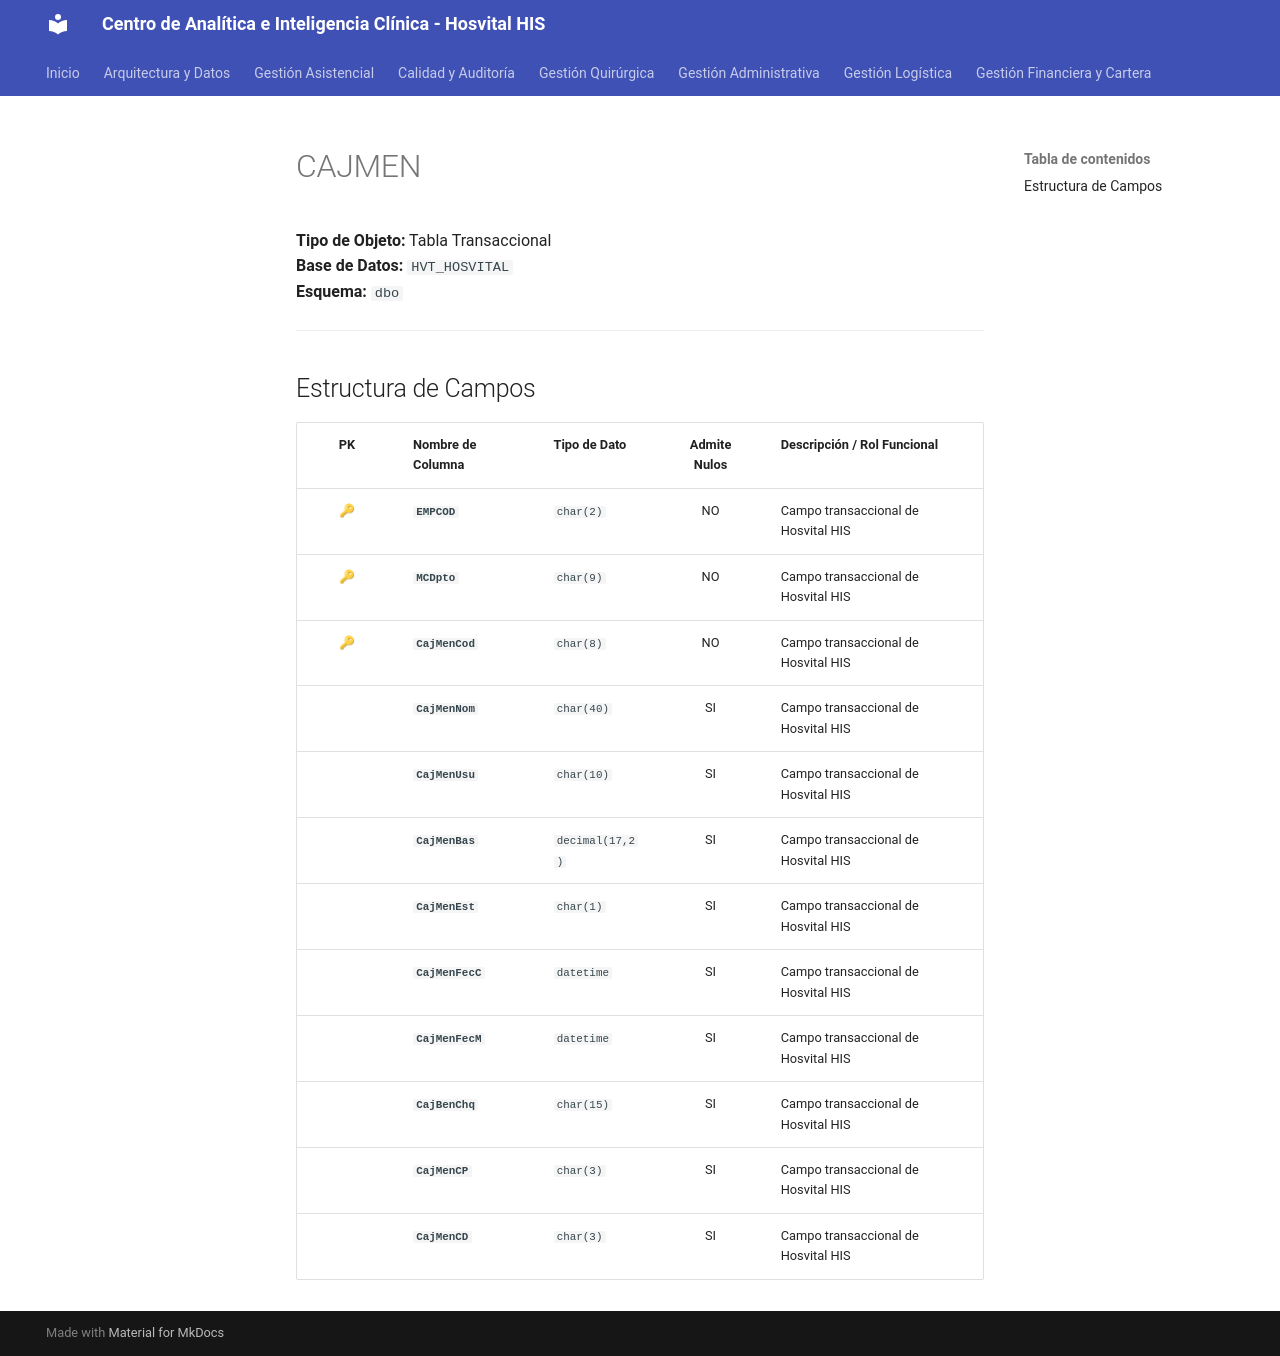

repository: SoporteSaludtech/superset-docs · page: diccionario-general/CAJMEN/index.html · generator: mkdocs

# CAJMEN

**Tipo de Objeto:** Tabla Transaccional  
**Base de Datos:** `HVT_HOSVITAL`  
**Esquema:** `dbo`

---

## Estructura de Campos

| PK | Nombre de Columna | Tipo de Dato | Admite Nulos | Descripción / Rol Funcional |
| :-: | :--- | :--- | :-: | :--- |
| 🔑 | **`EMPCOD`** | `char(2)` | NO | Campo transaccional de Hosvital HIS |
| 🔑 | **`MCDpto`** | `char(9)` | NO | Campo transaccional de Hosvital HIS |
| 🔑 | **`CajMenCod`** | `char(8)` | NO | Campo transaccional de Hosvital HIS |
|  | **`CajMenNom`** | `char(40)` | SI | Campo transaccional de Hosvital HIS |
|  | **`CajMenUsu`** | `char(10)` | SI | Campo transaccional de Hosvital HIS |
|  | **`CajMenBas`** | `decimal(17,2)` | SI | Campo transaccional de Hosvital HIS |
|  | **`CajMenEst`** | `char(1)` | SI | Campo transaccional de Hosvital HIS |
|  | **`CajMenFecC`** | `datetime` | SI | Campo transaccional de Hosvital HIS |
|  | **`CajMenFecM`** | `datetime` | SI | Campo transaccional de Hosvital HIS |
|  | **`CajBenChq`** | `char(15)` | SI | Campo transaccional de Hosvital HIS |
|  | **`CajMenCP`** | `char(3)` | SI | Campo transaccional de Hosvital HIS |
|  | **`CajMenCD`** | `char(3)` | SI | Campo transaccional de Hosvital HIS |
